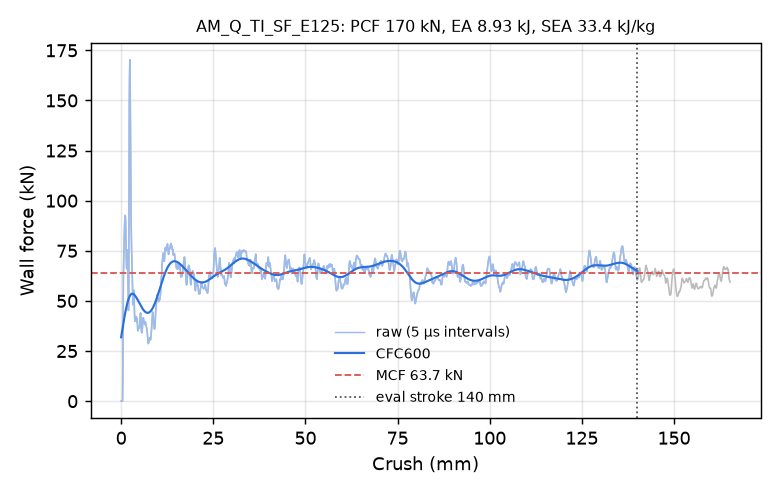

Data behind this chart, as committed beside it:
time_ms, crush_mm, force_kN, force_CFC600_kN
0.000000000000000000e+00, -0.000000000000000000e+00, 0.000000000000000000e+00, 3.186871432477851585e+01
5.039378069341182709e-03, 7.700169086456298828e-02, 0.000000000000000000e+00, 3.276297278379519184e+01
1.007875613868236542e-02, 1.540033817291259766e-01, 0.000000000000000000e+00, 3.365648563071083288e+01
1.503552123904228210e-02, 2.297427654266357422e-01, 0.000000000000000000e+00, 3.454780130679804273e+01
2.007489837706089020e-02, 3.067444562911987305e-01, 0.000000000000000000e+00, 3.543538906066861216e+01
2.503166347742080688e-02, 3.824838399887084961e-01, 0.000000000000000000e+00, 3.631763685276803244e+01
3.007104247808456421e-02, 4.594855308532714844e-01, 1.304888113844700115e+01, 3.719285118777590071e+01
3.502766042947769165e-02, 5.352224111557006836e-01, 4.261692586694730522e+01, 3.805926706521704972e+01
4.006620869040489197e-02, 6.122090220451354980e-01, 6.306528812933177619e+01, 3.891507783733363368e+01
4.502220824360847473e-02, 6.879314780235290527e-01, 6.964177983209080480e+01, 3.975847993541326275e+01
5.006139725446701050e-02, 7.649219036102294922e-01, 7.613482674503323722e+01, 4.058771303799881736e+01
5.501792579889297485e-02, 8.406459689140319824e-01, 8.204134500628497051e+01, 4.140108495711044867e+01
6.005583330988883972e-02, 9.176096320152282715e-01, 8.701488549347646995e+01, 4.219698650038051824e+01
6.500966846942901611e-02, 9.932850599288940430e-01, 9.069269226261469896e+01, 4.297390302431346498e+01
7.004474103450775146e-02, 1.070197463035583496e+00, 9.263106715557022142e+01, 4.373042382994657373e+01
7.507818937301635742e-02, 1.147080659866333008e+00, 9.230210662319662163e+01, 4.446524846793582242e+01
8.002708852291107178e-02, 1.222668528556823730e+00, 8.855769384106540087e+01, 4.517718882112375667e+01
8.505670726299285889e-02, 1.299485087394714355e+00, 8.055690490193595110e+01, 4.586516538840595558e+01
9.000340849161148071e-02, 1.375031828880310059e+00, 7.187539007779676581e+01, 4.652819641498035708e+01
9.503670781850814819e-02, 1.451897740364074707e+00, 6.681335900004569339e+01, 4.716538111230739361e+01
1.000725552439689636e-01, 1.528799533843994141e+00, 6.599585646557498819e+01, 4.777588208327490094e+01
1.050234735012054443e-01, 1.604401588439941406e+00, 7.162390322122041653e+01, 4.835891342030898699e+01
1.100590750575065613e-01, 1.681293487548828125e+00, 7.556145526099879817e+01, 4.891373818369685722e+01
1.150177866220474243e-01, 1.757007837295532227e+00, 6.907286325716354725e+01, 4.943967213340683742e+01
1.200556829571723938e-01, 1.833928227424621582e+00, 6.127234371653525358e+01, 4.993608412519222384e+01
1.250031292438507080e-01, 1.909464955329895020e+00, 5.522406938236707674e+01, 5.040238681406932386e+01
1.300241947174072266e-01, 1.986123085021972656e+00, 4.524478617493435451e+01, 5.083802034032768091e+01
1.350484490394592285e-01, 2.062827587127685547e+00, 5.060194307557679849e+01, 5.124243527044112767e+01
1.400784552097320557e-01, 2.139618396759033203e+00, 1.021732939657577077e+02, 5.161508879762289581e+01
1.450234204530715942e-01, 2.215106010437011719e+00, 1.490533194168292823e+02, 5.195547898991431168e+01
1.500639617443084717e-01, 2.292046070098876953e+00, 1.639127799211596255e+02, 5.226322086688058022e+01
1.550635993480682373e-01, 2.368354320526123047e+00, 1.702982337246265843e+02, 5.253812777128792533e+01
1.600579023361206055e-01, 2.444573163986206055e+00, 1.624113331287490496e+02, 5.278026151555769729e+01
1.650120019912719727e-01, 2.520171642303466797e+00, 1.391005319566654634e+02, 5.298994493720329757e+01
1.700353622436523438e-01, 2.596820592880249023e+00, 1.116265106197097339e+02, 5.316774255766640778e+01
1.750631481409072876e-01, 2.673532009124755859e+00, 9.484719356006570479e+01, 5.331441718894851789e+01
1.800077259540557861e-01, 2.748969554901123047e+00, 8.487522288216953825e+01, 5.343087906159772871e+01
1.850323081016540527e-01, 2.825623989105224609e+00, 7.620087861749414060e+01, 5.351814394063034541e+01
1.900582313537597656e-01, 2.902295351028442383e+00, 6.971768130766973570e+01, 5.357730408377074127e+01
1.950007975101470947e-01, 2.977692127227783203e+00, 6.532044006489473986e+01, 5.360950758637700631e+01
2.000241577625274658e-01, 3.054318189620971680e+00, 6.018050835874606719e+01, 5.361594260821506452e+01
2.050492316484451294e-01, 3.130968093872070312e+00, 5.348320012227073050e+01, 5.359782431811785131e+01
2.100688517093658447e-01, 3.207532167434692383e+00, 4.804263002590904819e+01, 5.355638206191032680e+01
2.150095701217651367e-01, 3.282890558242797852e+00, 4.880705897105391955e+01, 5.349284673558271663e+01
2.200395613908767700e-01, 3.359608411788940430e+00, 5.389824023591261692e+01, 5.340844258338834294e+01
2.250696271657943726e-01, 3.436325073242187500e+00, 5.536044986359448927e+01, 5.330438704499731983e+01
2.300081402063369751e-01, 3.511642932891845703e+00, 5.203866052209562554e+01, 5.318189546629520947e+01
2.350322753190994263e-01, 3.588264226913452148e+00, 4.629340022096503304e+01, 5.304218294140009249e+01
2.400457262992858887e-01, 3.664720296859741211e+00, 4.112226479904679621e+01, 5.288645913702863766e+01
2.450137734413146973e-01, 3.740482330322265625e+00, 3.989379006823431695e+01, 5.271591858856503876e+01
2.500082850456237793e-01, 3.816645860671997070e+00, 4.137989455264666816e+01, 5.253173212976692952e+01
2.550217807292938232e-01, 3.893097639083862305e+00, 4.211219095679722102e+01, 5.233504330368641178e+01
2.600331604480743408e-01, 3.969515085220336914e+00, 4.234410928691620768e+01, 5.212696908778038107e+01
2.650541067123413086e-01, 4.046076297760009766e+00, 4.202773655740986669e+01, 5.190860178503972122e+01
2.700707614421844482e-01, 4.122570037841796875e+00, 3.993906993491551560e+01, 5.168100987301102833e+01
2.750301659107208252e-01, 4.198189258575439453e+00, 3.960434998294757492e+01, 5.144523720341932460e+01
2.800611853599548340e-01, 4.274898529052734375e+00, 4.141463679223507910e+01, 5.120230161077608244e+01
2.850100994110107422e-01, 4.350354194641113281e+00, 4.131211786201340175e+01, 5.095319494524675008e+01
2.900212109088897705e-01, 4.426756381988525391e+00, 3.838689145291387206e+01, 5.069888424592441822e+01
2.950112521648406982e-01, 4.502835273742675781e+00, 3.510454728486505616e+01, 5.044031104756884787e+01
... 2,198 more rows
